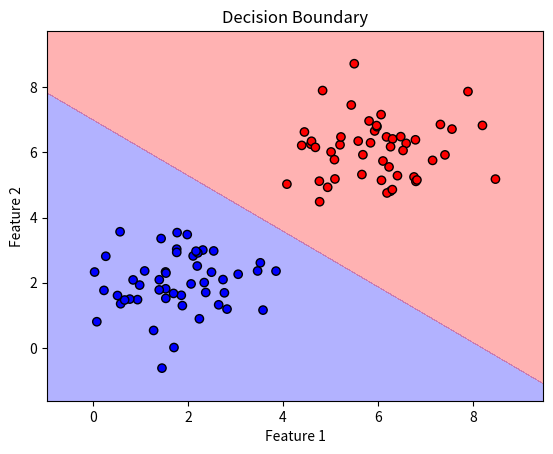

Recreate this plot in Python.

import numpy as np
import matplotlib.pyplot as plt

# Generate a simple binary dataset
np.random.seed(42)
num_samples = 100
x1_class_0 = np.random.normal(2, 1, num_samples // 2)
x2_class_0 = np.random.normal(2, 1, num_samples // 2)
x1_class_1 = np.random.normal(6, 1, num_samples // 2)
x2_class_1 = np.random.normal(6, 1, num_samples // 2)

x = np.vstack((np.c_[x1_class_0, x2_class_0], np.c_[x1_class_1, x2_class_1]))
y = np.array([0] * (num_samples // 2) + [1] * (num_samples // 2))  # Labels
x = np.c_[np.ones(x.shape[0]), x]  # Add bias term

# Sigmoid function
def sigmoid(z):
    return 1 / (1 + np.exp(-z))

# Logistic regression training
def train_logistic_regression(x, y, lr=0.01, epochs=1000):
    weights = np.zeros(x.shape[1])  # Initialize weights
    for _ in range(epochs):
        z = np.dot(x, weights)
        predictions = sigmoid(z)
        gradient = np.dot(x.T, (predictions - y)) / len(y)
        weights -= lr * gradient
    return weights

# Prediction function
def predict(x, weights):
    return (sigmoid(np.dot(x, weights)) >= 0.5).astype(int)

# Metrics
def compute_confusion_matrix(y_true, y_pred):
    tn = np.sum((y_true == 0) & (y_pred == 0))
    tp = np.sum((y_true == 1) & (y_pred == 1))
    fn = np.sum((y_true == 1) & (y_pred == 0))
    fp = np.sum((y_true == 0) & (y_pred == 1))
    return np.array([[tn, fp], [fn, tp]])

# Train the model
weights = train_logistic_regression(x, y, lr=0.1, epochs=3000)

# Make predictions
y_pred = predict(x, weights)

# Evaluate the model
conf_matrix = compute_confusion_matrix(y, y_pred)
tn, fp, fn, tp = conf_matrix.ravel()
accuracy = (tp + tn) / len(y)
precision = tp / (tp + fp) if tp + fp > 0 else 0
recall = tp / (tp + fn) if tp + fn > 0 else 0
f1_score = 2 * (precision * recall) / (precision + recall) if (precision + recall) > 0 else 0

# Print results
print("Confusion Matrix:")
print(f"       Predicted 0   Predicted 1")
print(f"Actual 0      {conf_matrix[0, 0]}             {conf_matrix[0, 1]}")
print(f"Actual 1      {conf_matrix[1, 0]}             {conf_matrix[1, 1]}")
print(f"\nAccuracy: {accuracy:.2f}")
print(f"Precision: {precision:.2f}")
print(f"Recall: {recall:.2f}")
print(f"F1 Score: {f1_score:.2f}")

# Plot the decision boundary
x1_min, x1_max = x[:, 1].min() - 1, x[:, 1].max() + 1
x2_min, x2_max = x[:, 2].min() - 1, x[:, 2].max() + 1
xx1, xx2 = np.meshgrid(np.linspace(x1_min, x1_max, 100), np.linspace(x2_min, x2_max, 100))
grid = np.c_[np.ones(xx1.ravel().shape), xx1.ravel(), xx2.ravel()]
probs = sigmoid(np.dot(grid, weights)).reshape(xx1.shape)

plt.contourf(xx1, xx2, probs, levels=[0, 0.5, 1], alpha=0.3, colors=['blue', 'red'])
plt.scatter(x[:, 1], x[:, 2], c=y, cmap='bwr', edgecolor='k')
plt.xlabel('Feature 1')
plt.ylabel('Feature 2')
plt.title('Decision Boundary')
plt.show()
